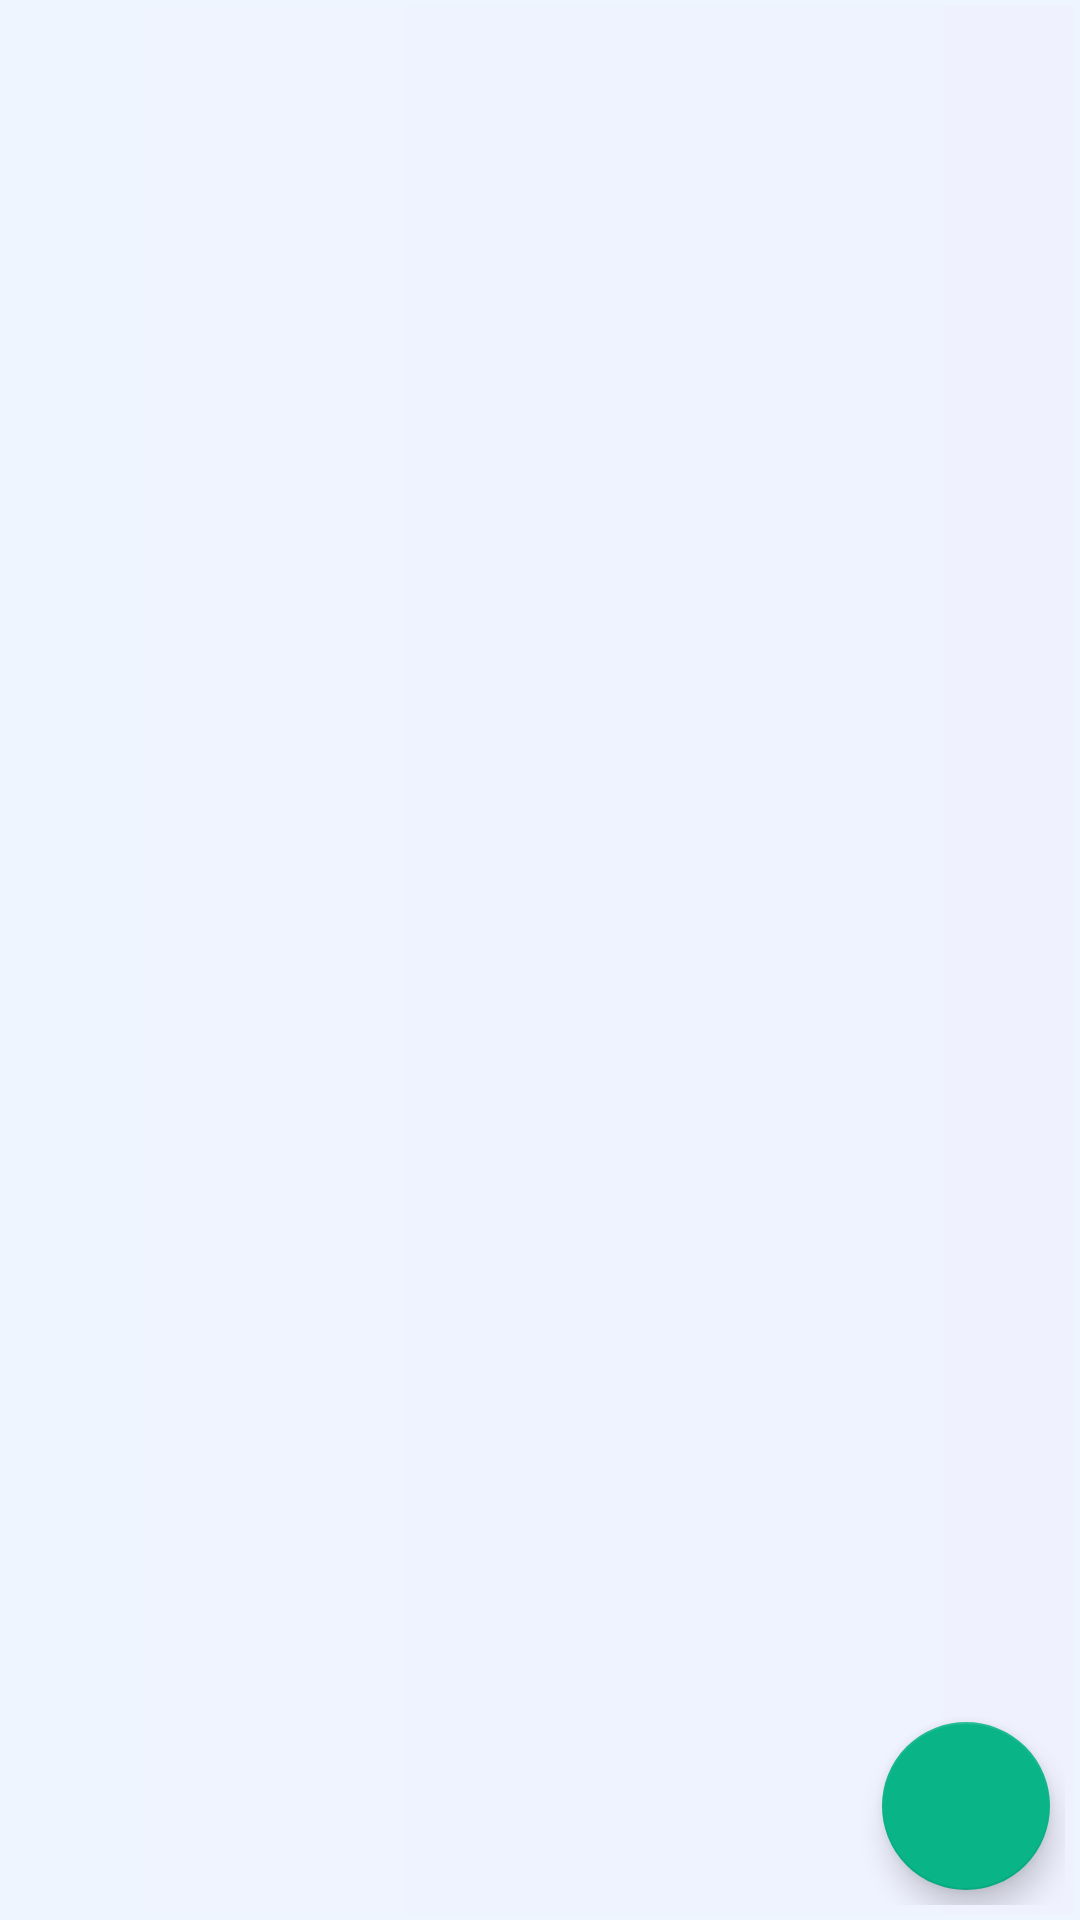

Produce the Android XML layout that renders to this screen, including the resource entries it uses.
<!-- AndroidManifest.xml: application theme AppTheme -->
<!-- res/layout/activity_note.xml -->
<?xml version="1.0" encoding="utf-8"?>
<RelativeLayout xmlns:android="http://schemas.android.com/apk/res/android"
    xmlns:ads="http://schemas.android.com/apk/res-auto"
    xmlns:tools="http://schemas.android.com/tools"
    android:layout_width="match_parent"
    android:layout_height="match_parent"
    android:background="@drawable/background"
    android:orientation="vertical"
    android:padding="5dp"
    tools:context=".NoteActivity">


    <androidx.recyclerview.widget.RecyclerView
        android:id="@+id/noterecycler_view"
        android:layout_width="match_parent"
        android:layout_height="wrap_content">

    </androidx.recyclerview.widget.RecyclerView>

    <com.google.android.material.floatingactionbutton.FloatingActionButton
        android:id="@+id/notefloting"
        android:layout_width="wrap_content"
        android:layout_height="wrap_content"
        android:layout_alignParentEnd="true"
        android:layout_alignParentBottom="true"
        android:layout_margin="5dp"
        android:gravity="bottom"
        android:src="@drawable/ic_add_black_24dp"
        ads:backgroundTint="@color/colorPrimary"
        ads:elevation="6dp"
        ads:fabSize="normal" />

</RelativeLayout>
<!-- resources referenced by this layout -->
<resources>
  <color name="colorPrimary">#09B487</color>
  <!-- drawable background (drawable) -->
  <?xml version="1.0" encoding="utf-8"?>
  <shape
      xmlns:android="http://schemas.android.com/apk/res/android">
      <stroke
          android:width="2dp"
          android:color="#EFF5FF"/>
      <corners
          android:radius="0dp" />
  
      <gradient
          android:endColor="#EFF5FF"
          android:centerColor="#EFF3FF"
          android:startColor="#EFF1FF"
          android:angle="180"/>
  
  
  </shape>
  <style name="AppTheme" parent="Theme.AppCompat.Light.DarkActionBar">
          
          <item name="colorPrimary">#09B487</item>
          <item name="colorPrimaryDark">#109C8D</item>
          <item name="colorAccent">@color/colorAccent</item>
      </style>
  <color name="colorAccent">#D81B60</color>
</resources>
